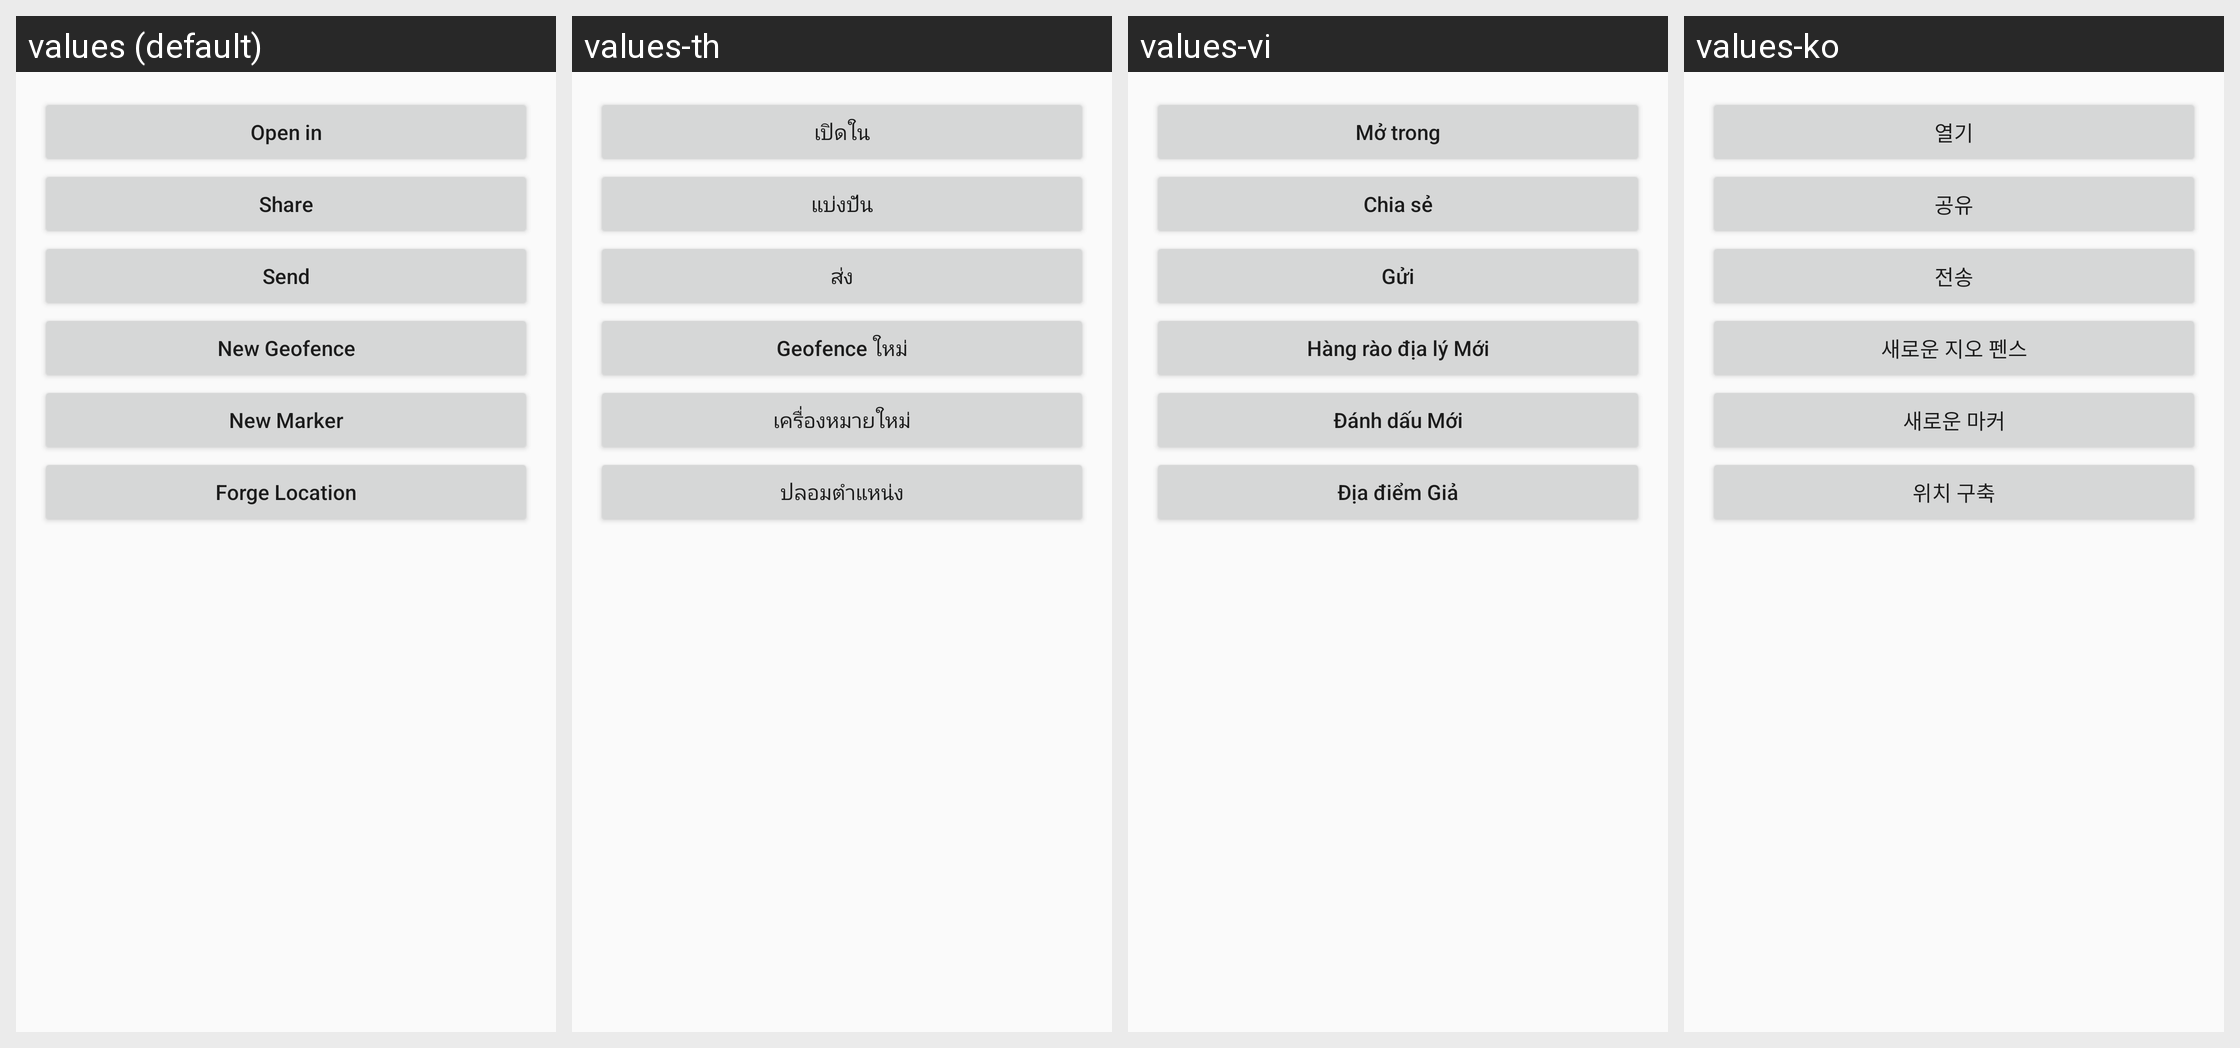

The Android screen above is rendered under several locales of the same app. Produce the string resources it draws, with the default and per-locale values.
Android screen res/layout/dialog_map_menu.xml rendered under 4 locales, left to right: values (default), values-th, values-vi, values-ko. Device: Nexus 5 (rendered at 1080×1920; each locale shown at half size, 540×960, under a caption strip naming it); theme AppTheme.
Other locales in the repository, not shown: values-de, values-es, values-fr, values-ja, values-nl, values-ru, values-zh-rTW.
Strings drawn on this screen, with the default value and each locale's value (text and hints the layout hard-codes, and strings that could not be matched under every locale, appear in the picture but are not listed):

open_in
  values: Open in
  values-th: เปิดใน
  values-vi: Mở trong
  values-ko: 열기

share
  values: Share
  values-th: แบ่งปัน
  values-vi: Chia sẻ
  values-ko: 공유

send
  values: Send
  values-th: ส่ง
  values-vi: Gửi
  values-ko: 전송

create_enchantment
  values: New Geofence
  values-th: Geofence ใหม่
  values-vi: Hàng rào địa lý Mới
  values-ko: 새로운 지오 펜스

create_marker
  values: New Marker
  values-th: เครื่องหมายใหม่
  values-vi: Đánh dấu Mới
  values-ko: 새로운 마커

forge_location
  values: Forge Location
  values-th: ปลอมตำแหน่ง
  values-vi: Địa điểm Giả
  values-ko: 위치 구축
